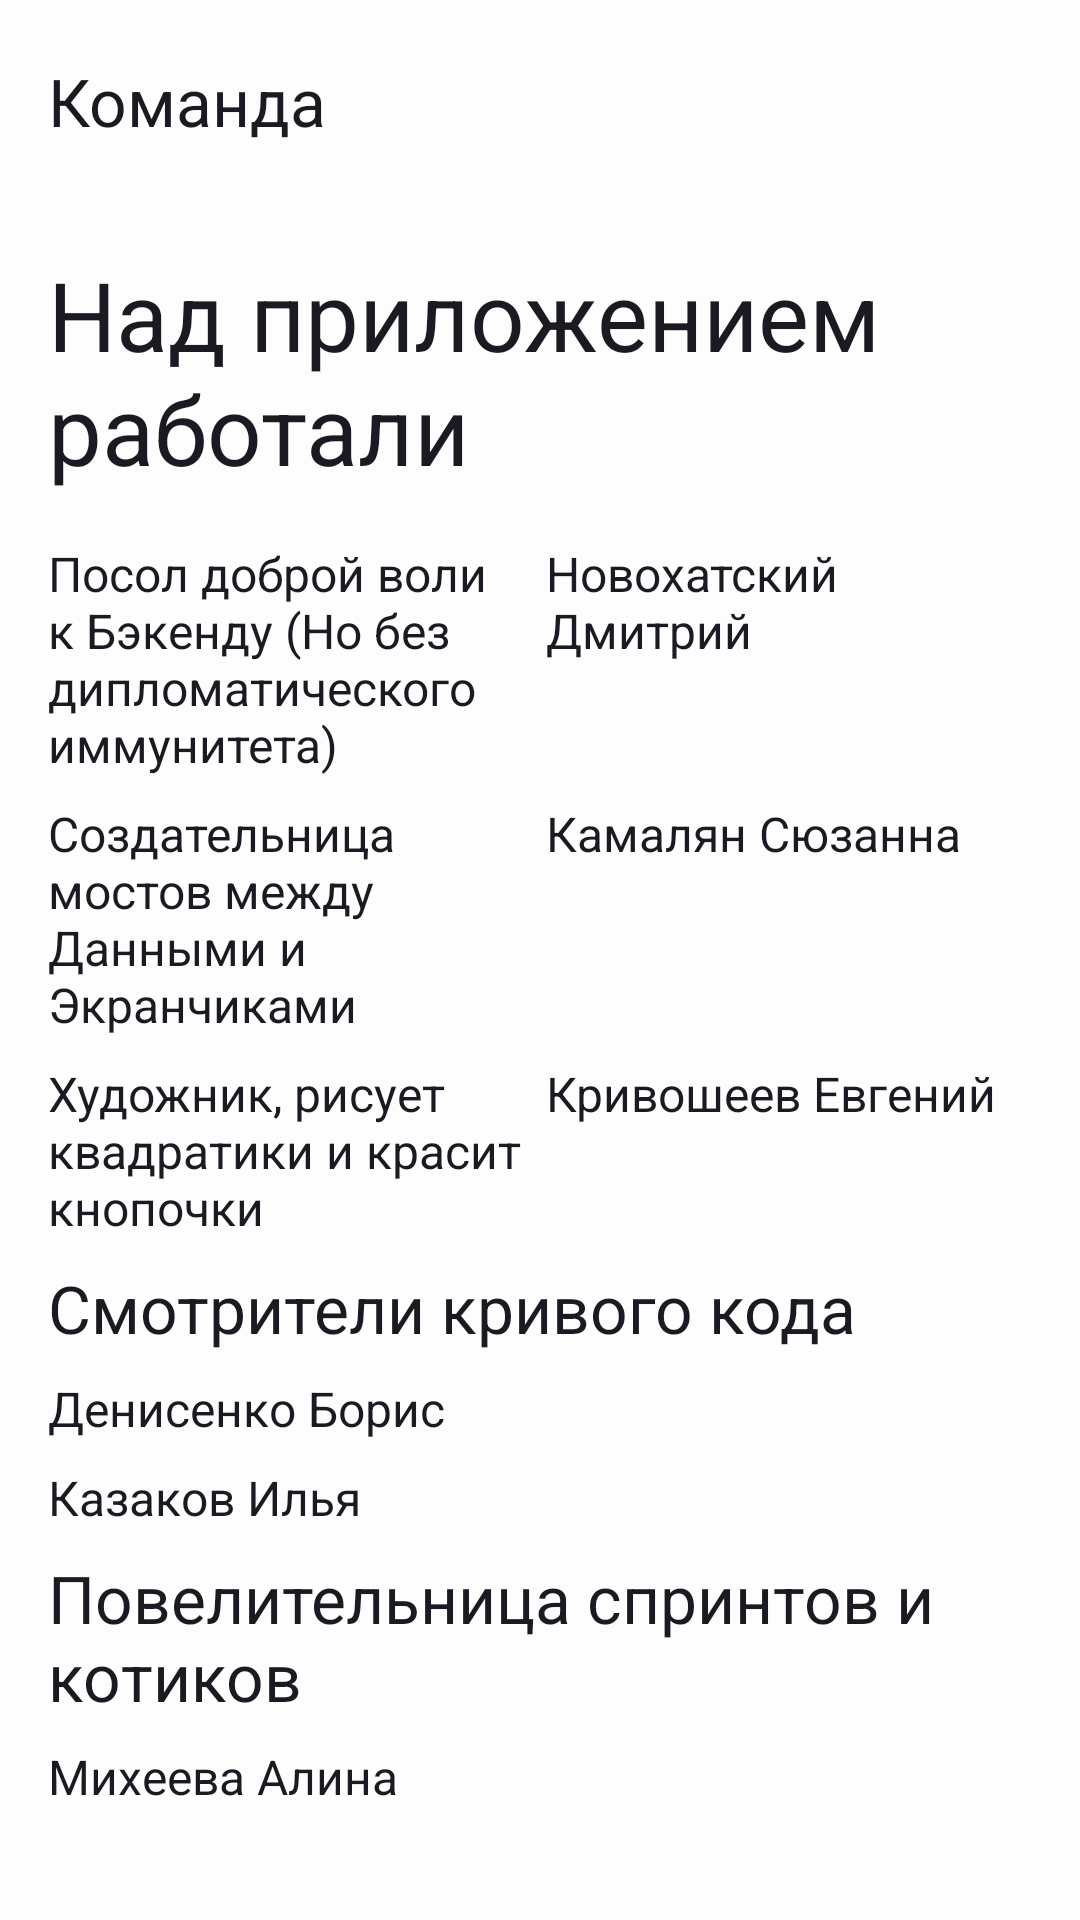

Write the Android layout XML for this screen, with the resource values it uses.
<!-- AndroidManifest.xml: application theme Theme.PracticumAndroidDiploma -->
<!-- res/layout/fragment_team.xml -->
<?xml version="1.0" encoding="utf-8"?>
<androidx.constraintlayout.widget.ConstraintLayout
    xmlns:android="http://schemas.android.com/apk/res/android"
    xmlns:app="http://schemas.android.com/apk/res-auto"
    android:id="@+id/main_team"
    android:layout_width="match_parent"
    android:layout_height="match_parent"
    android:background="?attr/colorSurface"
    android:theme="@style/Theme.PracticumAndroidDiploma">

    <TextView
        android:id="@+id/header"
        style="@style/MediumTextStyle.22.Header"
        android:layout_width="0dp"
        android:layout_height="wrap_content"
        android:paddingBottom="@dimen/header_padding_vertical"
        android:text="@string/team_screen_tab"
        app:layout_constraintEnd_toEndOf="parent"
        app:layout_constraintStart_toStartOf="parent"
        app:layout_constraintTop_toTopOf="parent" />

    <androidx.constraintlayout.widget.ConstraintLayout
        android:layout_width="0dp"
        android:layout_height="0dp"
        app:layout_constraintBottom_toBottomOf="parent"
        app:layout_constraintEnd_toEndOf="parent"
        app:layout_constraintStart_toStartOf="parent"
        app:layout_constraintTop_toBottomOf="@id/header">

        <androidx.constraintlayout.widget.ConstraintLayout
            android:id="@+id/teamMembersContainer"
            android:layout_width="match_parent"
            android:layout_height="wrap_content"
            android:background="?attr/colorSurface"
            android:paddingHorizontal="@dimen/detail_vacancy_padding_horizontal"
            android:paddingVertical="@dimen/team_padding_vertical"
            app:layout_constraintEnd_toEndOf="parent"
            app:layout_constraintStart_toStartOf="parent"
            app:layout_constraintTop_toTopOf="parent">

            <TextView
                android:id="@+id/titleTeam"
                style="@style/BoldTextStyle.32"
                android:layout_width="match_parent"
                android:layout_height="wrap_content"
                android:text="@string/team_title"
                android:textColor="@color/black"
                app:layout_constraintStart_toStartOf="parent"
                app:layout_constraintTop_toTopOf="parent" />

            <TextView
                android:id="@+id/roleLeaderLabel"
                style="@style/MediumTextStyle.16"
                android:layout_width="0dp"
                android:layout_height="wrap_content"
                android:layout_marginTop="@dimen/detail_vacancy_margin_top_16"
                android:text="@string/team_role_leader"
                android:textColor="@color/black"
                app:layout_constraintEnd_toStartOf="@+id/roleLeaderName"
                app:layout_constraintStart_toStartOf="parent"
                app:layout_constraintTop_toBottomOf="@+id/titleTeam" />

            <TextView
                android:id="@+id/roleLeaderName"
                style="@style/MediumTextStyle.16"
                android:layout_width="0dp"
                android:layout_height="wrap_content"
                android:layout_marginStart="@dimen/detail_vacancy_margin_top_4"
                android:text="@string/team_name_leader"
                android:textColor="@color/black"
                app:layout_constraintEnd_toEndOf="parent"
                app:layout_constraintStart_toEndOf="@+id/roleLeaderLabel"
                app:layout_constraintTop_toTopOf="@+id/roleLeaderLabel" />

            <TextView
                android:id="@+id/roleDomainLabel"
                style="@style/MediumTextStyle.16"
                android:layout_width="0dp"
                android:layout_height="wrap_content"
                android:layout_marginTop="@dimen/detail_vacancy_margin_top_8"
                android:text="@string/team_role_domain"
                android:textColor="@color/black"
                app:layout_constraintEnd_toStartOf="@+id/roleDomainName"
                app:layout_constraintStart_toStartOf="parent"
                app:layout_constraintTop_toBottomOf="@+id/roleLeaderLabel" />

            <TextView
                android:id="@+id/roleDomainName"
                style="@style/MediumTextStyle.16"
                android:layout_width="0dp"
                android:layout_height="wrap_content"
                android:layout_marginStart="@dimen/detail_vacancy_margin_top_4"
                android:text="@string/team_name_domain"
                android:textColor="@color/black"
                app:layout_constraintEnd_toEndOf="parent"
                app:layout_constraintStart_toEndOf="@+id/roleDomainLabel"
                app:layout_constraintTop_toTopOf="@+id/roleDomainLabel" />

            <TextView
                android:id="@+id/roleUILabel"
                style="@style/MediumTextStyle.16"
                android:layout_width="0dp"
                android:layout_height="wrap_content"
                android:layout_marginTop="@dimen/detail_vacancy_margin_top_8"
                android:text="@string/team_role_ui"
                android:textColor="@color/black"
                app:layout_constraintEnd_toStartOf="@+id/roleUIName"
                app:layout_constraintStart_toStartOf="parent"
                app:layout_constraintTop_toBottomOf="@+id/roleDomainLabel" />

            <TextView
                android:id="@+id/roleUIName"
                style="@style/MediumTextStyle.16"
                android:layout_width="0dp"
                android:layout_height="wrap_content"
                android:layout_marginStart="@dimen/detail_vacancy_margin_top_4"
                android:text="@string/team_name_ui"
                android:textColor="@color/black"
                app:layout_constraintEnd_toEndOf="parent"
                app:layout_constraintStart_toEndOf="@+id/roleUILabel"
                app:layout_constraintTop_toTopOf="@+id/roleUILabel" />

            <TextView
                android:id="@+id/reviewersTitle"
                style="@style/MediumTextStyle.22"
                android:layout_width="wrap_content"
                android:layout_height="wrap_content"
                android:layout_marginTop="@dimen/detail_vacancy_margin_top_8"
                android:text="@string/team_role_reviewers"
                android:textColor="@color/black"
                app:layout_constraintStart_toStartOf="parent"
                app:layout_constraintTop_toBottomOf="@+id/roleUILabel" />

            <TextView
                android:id="@+id/mentorReviewer1Name"
                style="@style/MediumTextStyle.16"
                android:layout_width="wrap_content"
                android:layout_height="wrap_content"
                android:layout_marginTop="@dimen/detail_vacancy_margin_top_8"
                android:text="@string/team_name_reviewer1"
                android:textColor="@color/black"
                app:layout_constraintStart_toStartOf="parent"
                app:layout_constraintTop_toBottomOf="@+id/reviewersTitle" />

            <TextView
                android:id="@+id/reviewer2Name"
                style="@style/MediumTextStyle.16"
                android:layout_width="wrap_content"
                android:layout_height="wrap_content"
                android:layout_marginTop="@dimen/detail_vacancy_margin_top_8"
                android:text="@string/team_name_reviewer2"
                android:textColor="@color/black"
                app:layout_constraintStart_toStartOf="parent"
                app:layout_constraintTop_toBottomOf="@+id/mentorReviewer1Name" />

            <TextView
                android:id="@+id/curatorTitle"
                style="@style/MediumTextStyle.22"
                android:layout_width="wrap_content"
                android:layout_height="wrap_content"
                android:layout_marginTop="@dimen/detail_vacancy_margin_top_8"
                android:text="@string/team_role_curator"
                android:textColor="@color/black"
                app:layout_constraintStart_toStartOf="parent"
                app:layout_constraintTop_toBottomOf="@+id/reviewer2Name" />

            <TextView
                android:id="@+id/curatorName"
                style="@style/MediumTextStyle.16"
                android:layout_width="wrap_content"
                android:layout_height="wrap_content"
                android:layout_marginTop="@dimen/detail_vacancy_margin_top_8"
                android:text="@string/team_name_curator"
                android:textColor="@color/black"
                app:layout_constraintStart_toStartOf="parent"
                app:layout_constraintTop_toBottomOf="@+id/curatorTitle" />

        </androidx.constraintlayout.widget.ConstraintLayout>

    </androidx.constraintlayout.widget.ConstraintLayout>

</androidx.constraintlayout.widget.ConstraintLayout>
<!-- resources referenced by this layout -->
<resources>
  <color name="black">#FF1A1B22</color>
  <dimen name="detail_vacancy_margin_top_16">16dp</dimen>
  <dimen name="detail_vacancy_margin_top_4">4dp</dimen>
  <dimen name="detail_vacancy_margin_top_8">8dp</dimen>
  <dimen name="detail_vacancy_padding_horizontal">16dp</dimen>
  <dimen name="header_padding_vertical">19dp</dimen>
  <dimen name="team_padding_vertical">16dp</dimen>
  <string name="team_name_curator">Михеева Алина</string>
  <string name="team_name_domain">Камалян Сюзанна</string>
  <string name="team_name_leader">Новохатский Дмитрий</string>
  <string name="team_name_reviewer1">Денисенко Борис</string>
  <string name="team_name_reviewer2">Казаков Илья</string>
  <string name="team_name_ui">Кривошеев Евгений</string>
  <string name="team_role_curator">Повелительница спринтов и котиков</string>
  <string name="team_role_domain">Создательница мостов между Данными и Экранчиками</string>
  <string name="team_role_leader">Посол доброй воли к Бэкенду (Но без дипломатического иммунитета)</string>
  <string name="team_role_reviewers">Смотрители кривого кода</string>
  <string name="team_role_ui">Художник, рисует квадратики и красит кнопочки </string>
  <string name="team_screen_tab">Команда</string>
  <string name="team_title">Над приложением работали</string>
  <style name="BoldTextStyle.32" parent="BoldTextStyle">
          <item name="android:textSize">@dimen/text_size_32</item>
      </style>
  <style name="MediumTextStyle.16" parent="MediumTextStyle">
          <item name="android:textSize">@dimen/text_size_16</item>
          <item name="lineHeight">@dimen/medium_text_style_line_height_19</item>
      </style>
  <style name="MediumTextStyle.22" parent="MediumTextStyle">
          <item name="android:textSize">@dimen/text_size_22</item>
      </style>
  <style name="MediumTextStyle.22.Header" parent="MediumTextStyle.22">
          <item name="android:paddingTop">@dimen/header_padding_vertical</item>
          <item name="android:paddingBottom">@dimen/header_padding_vertical</item>
          <item name="android:paddingStart">@dimen/header_padding_start</item>
      </style>
  <style name="Theme.PracticumAndroidDiploma" parent="Base.Theme.PracticumAndroidDiploma">
          <item name="android:statusBarColor">@color/white</item>
          <item name="android:windowLightStatusBar">true</item>
          
          <item name="colorSurface">@color/white</item>
          <item name="colorOnSurface">@color/lightGray</item>
  
          
          <item name="android:textColor">@color/black</item>
          <item name="android:textColorSecondary">@color/gray</item>
          <item name="android:textColorHint">@color/gray</item>
  
          <item name="customColorIcon">@color/black</item>
      </style>
  <style name="BoldTextStyle">
          <item name="fontFamily">@font/ys_display_bold</item>
          <item name="lineHeight">@dimen/bold_text_style_line_height</item>
          <item name="android:fontWeight">@dimen/bold_text_style_font_weight</item>
      </style>
  <dimen name="text_size_32">32sp</dimen>
  <style name="MediumTextStyle">
          <item name="fontFamily">@font/ys_display_medium</item>
          <item name="lineHeight">@dimen/medium_text_style_line_height</item>
          <item name="android:fontWeight">@dimen/medium_text_style_font_weight</item>
      </style>
  <dimen name="text_size_16">16sp</dimen>
  <dimen name="medium_text_style_line_height_19">19sp</dimen>
  <dimen name="text_size_22">22sp</dimen>
  <dimen name="header_padding_start">16dp</dimen>
  <style name="Base.Theme.PracticumAndroidDiploma" parent="Theme.Material3.DayNight.NoActionBar">
          
          
      </style>
  <color name="white">#FFFDFDFD</color>
  <color name="lightGray">#FFE6E8EB</color>
  <color name="gray">#FFAEAFB4</color>
  <dimen name="bold_text_style_line_height">38sp</dimen>
  <dimen name="bold_text_style_font_weight">700</dimen>
  <dimen name="medium_text_style_line_height">26sp</dimen>
  <dimen name="medium_text_style_font_weight">500</dimen>
</resources>
